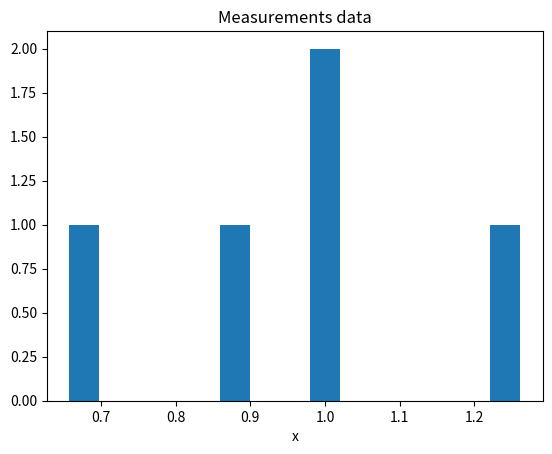

The script that saved this image: (Note: this script raises an exception after producing the figure.)
import numpy as np
import matplotlib.pyplot as plt
from scipy.stats import norm
from tqdm import tqdm

################################################################################################################

# gaussian measurement
N = 5
mu_real = 1
sigma_real = 0.2

#%%
### PART 1 #####################################################################################################

### generating gaussian measurements ###
distG = norm(loc=mu_real, scale=sigma_real)
x = distG.rvs(N)

plt.figure()
plt.hist(x, bins=15)
plt.title("Measurements data")
plt.xlabel("x")
plt.show()


### likelihood computation ###
mu_proposed = np.linspace(0, 2, 1000)   #range of possible means to evaluate
L_x = []

plt.figure()
for m in tqdm(mu_proposed):
    temp = norm(loc=m, scale=sigma_real)   #likelihoods are gaussians
    L_temp = np.prod(temp.pdf(x))   #L as product of single likelihoods
    plt.plot(mu_proposed, temp.pdf(x))
    L_x.append(L_temp)

max_L = mu_proposed[np.argmax(L_x)]   #find the max of the likelihood


plt.plot(mu_proposed, L_x, color='black', lw=2)
plt.axvline(max_L, color='red')
plt.axvline(mu_real, color='black', linestyle='dashed')
plt.title("Likelihood logaritm")
plt.xlabel("$\mu$(x)")
plt.xlim(0.5, 1.5)
plt.show()


### compute the MLE ###
mean_x = np.mean(x)

print("\nCOMPARISON")
print("Likelihood maximum: ", max_L)
print("MLE (sample mean): ", mean_x)

#%%
### PART 2 #####################################################################################################
